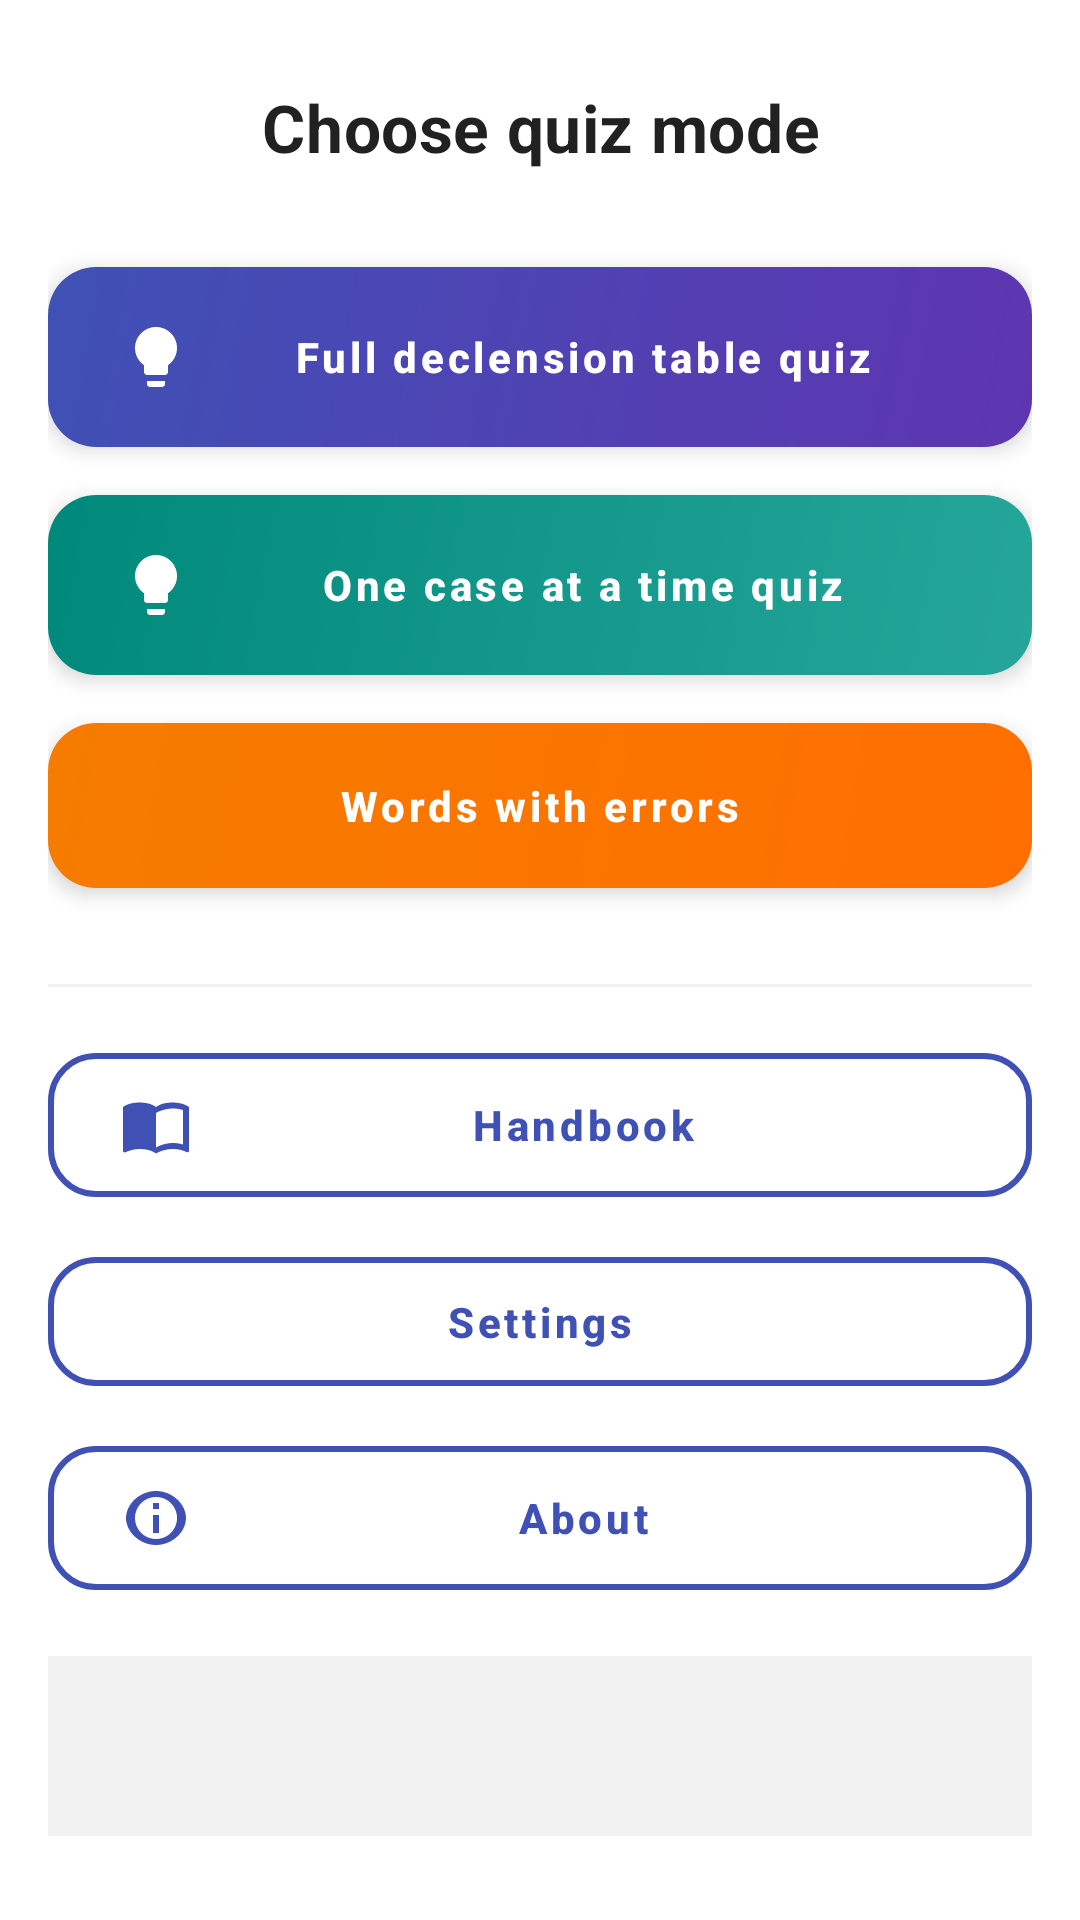

Layout XML and referenced resources for this Android screen:
<!-- AndroidManifest.xml: application theme AppTheme -->
<!-- res/layout/fragment_quiz_mode_selection.xml -->
<?xml version="1.0" encoding="utf-8"?>
<layout xmlns:android="http://schemas.android.com/apk/res/android"
    xmlns:app="http://schemas.android.com/apk/res-auto"
    xmlns:tools="http://schemas.android.com/tools">

    <androidx.core.widget.NestedScrollView
        android:layout_width="match_parent"
        android:layout_height="match_parent"
        android:fillViewport="true"
        tools:context="com.usharik.app.MainActivity">

        <LinearLayout
            android:layout_width="match_parent"
            android:layout_height="match_parent"
            android:orientation="vertical"
            android:gravity="center_vertical"
            android:padding="@dimen/spacing_md">

            <com.google.android.material.textview.MaterialTextView
                android:id="@+id/titleQuizMode"
                android:layout_width="match_parent"
                android:layout_height="wrap_content"
                android:gravity="center"
                android:layout_marginBottom="@dimen/spacing_xl"
                android:text="@string/quiz_mode_title"
                android:textAppearance="@style/TextAppearance.App.Title"
                android:textSize="@dimen/text_size_heading" />

            <com.google.android.material.button.MaterialButton
                android:id="@+id/btnFullTable"
                style="@style/Widget.App.Button.Gradient.Primary"
                android:layout_width="match_parent"
                android:layout_height="wrap_content"
                android:layout_marginBottom="@dimen/spacing_md"
                android:text="@string/quiz_mode_full_table"
                android:textSize="@dimen/text_size_body"
                app:icon="@drawable/ic_quiz"
                app:iconPadding="@dimen/spacing_content"
                app:iconTint="@color/button_text_on_gradient" />

            <com.google.android.material.button.MaterialButton
                android:id="@+id/btnOneCase"
                style="@style/Widget.App.Button.Gradient.Secondary"
                android:layout_width="match_parent"
                android:layout_height="wrap_content"
                android:layout_marginBottom="@dimen/spacing_md"
                android:text="@string/quiz_mode_one_case"
                android:textSize="@dimen/text_size_body"
                app:icon="@drawable/ic_quiz"
                app:iconPadding="@dimen/spacing_content"
                app:iconTint="@color/button_text_on_gradient" />

            <com.google.android.material.button.MaterialButton
                android:id="@+id/btnWordsWithErrors"
                style="@style/Widget.App.Button.Gradient.Accent"
                android:layout_width="match_parent"
                android:layout_height="wrap_content"
                android:layout_marginBottom="@dimen/spacing_xl"
                android:text="@string/words_with_errors"
                android:textSize="@dimen/text_size_body"
                app:icon="@drawable/ic_star"
                app:iconPadding="@dimen/spacing_content"
                app:iconTint="@color/button_text_on_gradient" />

            
            <View
                android:layout_width="match_parent"
                android:layout_height="1dp"
                android:layout_marginBottom="@dimen/spacing_md"
                android:background="@color/colorSurfaceVariant" />

            <com.google.android.material.button.MaterialButton
                android:id="@+id/btnHandbook"
                style="@style/Widget.App.Button.Outlined.Modern"
                android:layout_width="match_parent"
                android:layout_height="wrap_content"
                android:layout_marginBottom="@dimen/spacing_sm"
                android:text="@string/handbook"
                android:textSize="@dimen/text_size_body"
                app:icon="@drawable/ic_book"
                app:iconPadding="@dimen/spacing_content"
                app:iconTint="@color/button_outline_stroke" />

            <com.google.android.material.button.MaterialButton
                android:id="@+id/btnSettings"
                style="@style/Widget.App.Button.Outlined.Modern"
                android:layout_width="match_parent"
                android:layout_height="wrap_content"
                android:layout_marginBottom="@dimen/spacing_sm"
                android:text="@string/settings"
                android:textSize="@dimen/text_size_body"
                app:icon="@drawable/ic_settings_black_24dp"
                app:iconPadding="@dimen/spacing_content"
                app:iconTint="@color/button_outline_stroke" />

            <com.google.android.material.button.MaterialButton
                android:id="@+id/btnAbout"
                style="@style/Widget.App.Button.Outlined.Modern"
                android:layout_width="match_parent"
                android:layout_height="wrap_content"
                android:layout_marginBottom="@dimen/spacing_md"
                android:text="@string/about"
                android:textSize="@dimen/text_size_body"
                app:icon="@drawable/ic_info"
                app:iconPadding="@dimen/spacing_content"
                app:iconTint="@color/button_outline_stroke" />

            <FrameLayout
                android:id="@+id/adViewContainer"
                android:layout_width="match_parent"
                android:layout_height="wrap_content"
                android:background="@color/colorSurfaceVariant"
                android:minHeight="60dp" />
        </LinearLayout>

    </androidx.core.widget.NestedScrollView>

</layout>
<!-- resources referenced by this layout -->
<resources>
  <color name="button_outline_stroke">#3F51B5</color>
  <color name="button_text_on_gradient">#FFFFFF</color>
  <color name="colorSurfaceVariant">#f2f2f2</color>
  <dimen name="spacing_content">5dp</dimen>
  <dimen name="spacing_md">16dp</dimen>
  <dimen name="spacing_sm">8dp</dimen>
  <dimen name="spacing_xl">32dp</dimen>
  <dimen name="text_size_body">14sp</dimen>
  <dimen name="text_size_heading">22sp</dimen>
  <string name="about">About</string>
  <string name="handbook">Handbook</string>
  <string name="quiz_mode_full_table">Full declension table quiz</string>
  <string name="quiz_mode_one_case">One case at a time quiz</string>
  <string name="quiz_mode_title">Choose quiz mode</string>
  <string name="settings">Settings</string>
  <string name="words_with_errors">Words with errors</string>
  <style name="TextAppearance.App.Title" parent="TextAppearance.MaterialComponents.Subtitle1">
          <item name="android:textSize">@dimen/text_size_title</item>
          <item name="android:textStyle">bold</item>
      </style>
  <style name="Widget.App.Button.Gradient.Accent">
          <item name="backgroundTint">@null</item>
          <item name="android:background">@drawable/button_gradient_accent</item>
      </style>
  <style name="Widget.App.Button.Gradient.Primary">
          <item name="backgroundTint">@null</item>
          <item name="android:background">@drawable/button_gradient_primary</item>
      </style>
  <style name="Widget.App.Button.Gradient.Secondary">
          <item name="backgroundTint">@null</item>
          <item name="android:background">@drawable/button_gradient_secondary</item>
      </style>
  <dimen name="text_size_title">18sp</dimen>
  <!-- drawable button_gradient_accent (drawable) -->
  <?xml version="1.0" encoding="utf-8"?>
  <shape xmlns:android="http://schemas.android.com/apk/res/android"
      android:shape="rectangle">
      <gradient
          android:angle="135"
          android:startColor="@color/button_accent_start"
          android:endColor="@color/button_accent_end"
          android:type="linear" />
      <corners android:radius="16dp" />
  </shape>
  <!-- drawable button_gradient_primary (drawable) -->
  <?xml version="1.0" encoding="utf-8"?>
  <shape xmlns:android="http://schemas.android.com/apk/res/android"
      android:shape="rectangle">
      <gradient
          android:angle="135"
          android:startColor="@color/button_primary_start"
          android:endColor="@color/button_primary_end"
          android:type="linear" />
      <corners android:radius="16dp" />
  </shape>
  <!-- drawable button_gradient_secondary (drawable) -->
  <?xml version="1.0" encoding="utf-8"?>
  <shape xmlns:android="http://schemas.android.com/apk/res/android"
      android:shape="rectangle">
      <gradient
          android:angle="135"
          android:startColor="@color/button_secondary_start"
          android:endColor="@color/button_secondary_end"
          android:type="linear" />
      <corners android:radius="16dp" />
  </shape>
  <color name="colorPrimary">#3F51B5</color>
  <color name="colorPrimaryDark">#303F9F</color>
  <color name="colorOnPrimary">#FFFFFF</color>
  <color name="colorSecondary">#FF4081</color>
  <color name="colorAccent">#FF4081</color>
  <color name="colorOnSecondary">#FFFFFF</color>
  <color name="colorSurface">#FFFFFF</color>
  <color name="colorOnSurface">#212121</color>
  <color name="colorOnSurfaceVariant">#5F6368</color>
  <color name="colorError">#B00020</color>
  <color name="colorOnError">#FFFFFF</color>
  <color name="button_accent_start">#FF6F00</color>
  <color name="button_accent_end">#F57C00</color>
  <color name="button_primary_start">#5E35B1</color>
  <color name="button_primary_end">#3F51B5</color>
  <color name="button_secondary_start">#26A69A</color>
  <color name="button_secondary_end">#00897B</color>
</resources>
